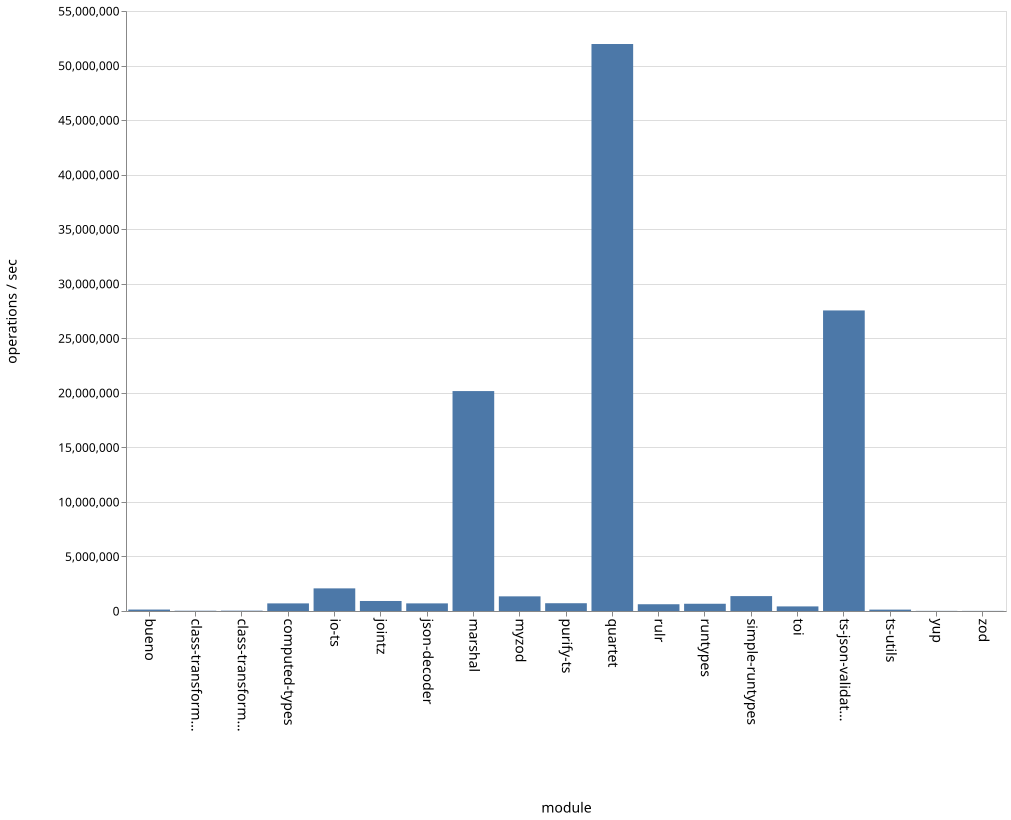

The table this chart was drawn from, first rows:
name, ops
bueno, 132285
class-transformer-validator-async, 24696
class-transformer-validator-sync, 30609
computed-types, 697603
io-ts, 2074014
jointz, 918540
json-decoder, 698620
marshal, 20160052
myzod, 1343150
purify-ts, 712536
quartet, 51973822
rulr, 619802
runtypes, 664083
simple-runtypes, 1365602
toi, 421198
ts-json-validator, 27551717
ts-utils, 126946
yup, 12305
zod, 10167
